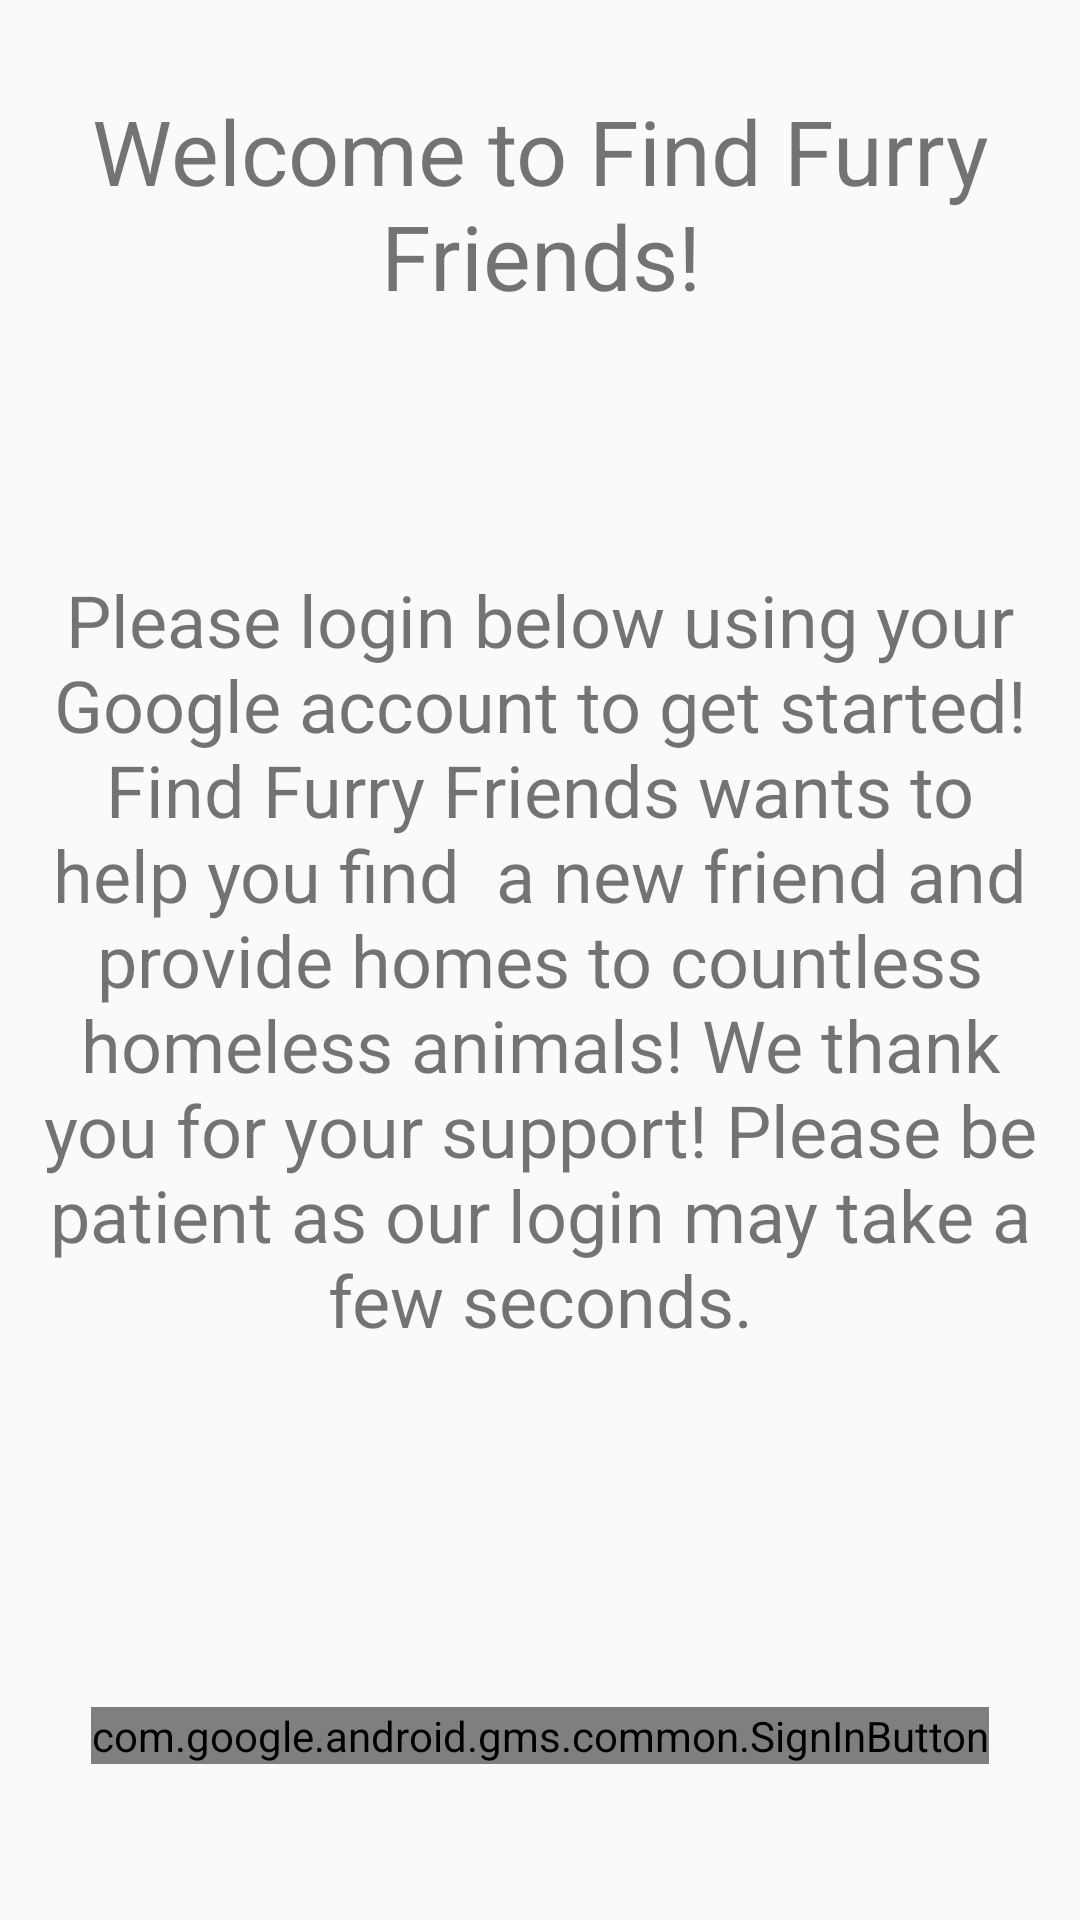

Here is an Android app screen rendered from its layout file. Give the layout XML and the strings, colors and styles it references.
<!-- AndroidManifest.xml: application theme AppTheme -->
<!-- res/layout/activity_login.xml -->
<?xml version="1.0" encoding="utf-8"?>
<android.support.constraint.ConstraintLayout xmlns:android="http://schemas.android.com/apk/res/android"
    xmlns:app="http://schemas.android.com/apk/res-auto"
    xmlns:tools="http://schemas.android.com/tools"
    android:layout_width="match_parent"
    android:layout_height="match_parent"
    tools:context="com.b5.findfurryfriends.activities.Login">

    <include
        layout="@layout/content_login"
        android:layout_width="0dp"
        android:layout_height="0dp"
        android:layout_marginBottom="8dp"
        android:layout_marginEnd="8dp"
        android:layout_marginLeft="8dp"
        android:layout_marginRight="8dp"
        android:layout_marginStart="8dp"
        android:layout_marginTop="8dp"
        app:layout_constraintBottom_toBottomOf="parent"
        app:layout_constraintLeft_toLeftOf="parent"
        app:layout_constraintRight_toRightOf="parent"
        app:layout_constraintTop_toTopOf="parent"
        tools:layout_constraintBottom_creator="1"
        tools:layout_constraintLeft_creator="1"
        tools:layout_constraintRight_creator="1"
        tools:layout_constraintTop_creator="1" />

</android.support.constraint.ConstraintLayout>
<!-- res/layout/content_login.xml (included above) -->
<?xml version="1.0" encoding="utf-8"?>
<RelativeLayout xmlns:android="http://schemas.android.com/apk/res/android"
    android:layout_width="match_parent"
    android:layout_height="match_parent">

    <com.google.android.gms.common.SignInButton
        android:id="@+id/sign_in_button"
        android:layout_width="wrap_content"
        android:layout_height="wrap_content"
        android:layout_alignParentBottom="true"
        android:layout_centerHorizontal="true"
        android:layout_marginBottom="44dp" />

    <TextView
        android:id="@+id/textView4"
        android:layout_width="match_parent"
        android:layout_height="wrap_content"
        android:layout_alignParentLeft="true"
        android:layout_alignParentStart="true"
        android:layout_alignParentTop="true"
        android:layout_marginTop="22dp"
        android:text="Welcome to Find Furry Friends!"
        android:textAlignment="center"
        android:textSize="30sp" />

    <TextView
        android:id="@+id/textView5"
        android:layout_width="match_parent"
        android:layout_height="wrap_content"
        android:layout_alignParentLeft="true"
        android:layout_alignParentStart="true"
        android:layout_centerVertical="true"
        android:text="Please login below using your Google account to get started! Find Furry Friends wants to help you find  a new friend and provide homes to countless homeless animals! We thank you for your support! Please be patient as our login may take a few seconds."
        android:textAlignment="center"
        android:textSize="24sp" />

</RelativeLayout>
<!-- resources referenced by this layout -->
<resources>
  <style name="AppTheme" parent="Theme.AppCompat.Light.DarkActionBar">
          
          <item name="colorPrimary">#4b86b4</item>
          <item name="colorPrimaryDark">#2a4d69</item>
          <item name="colorAccent">#adbce3</item>
      </style>
</resources>
